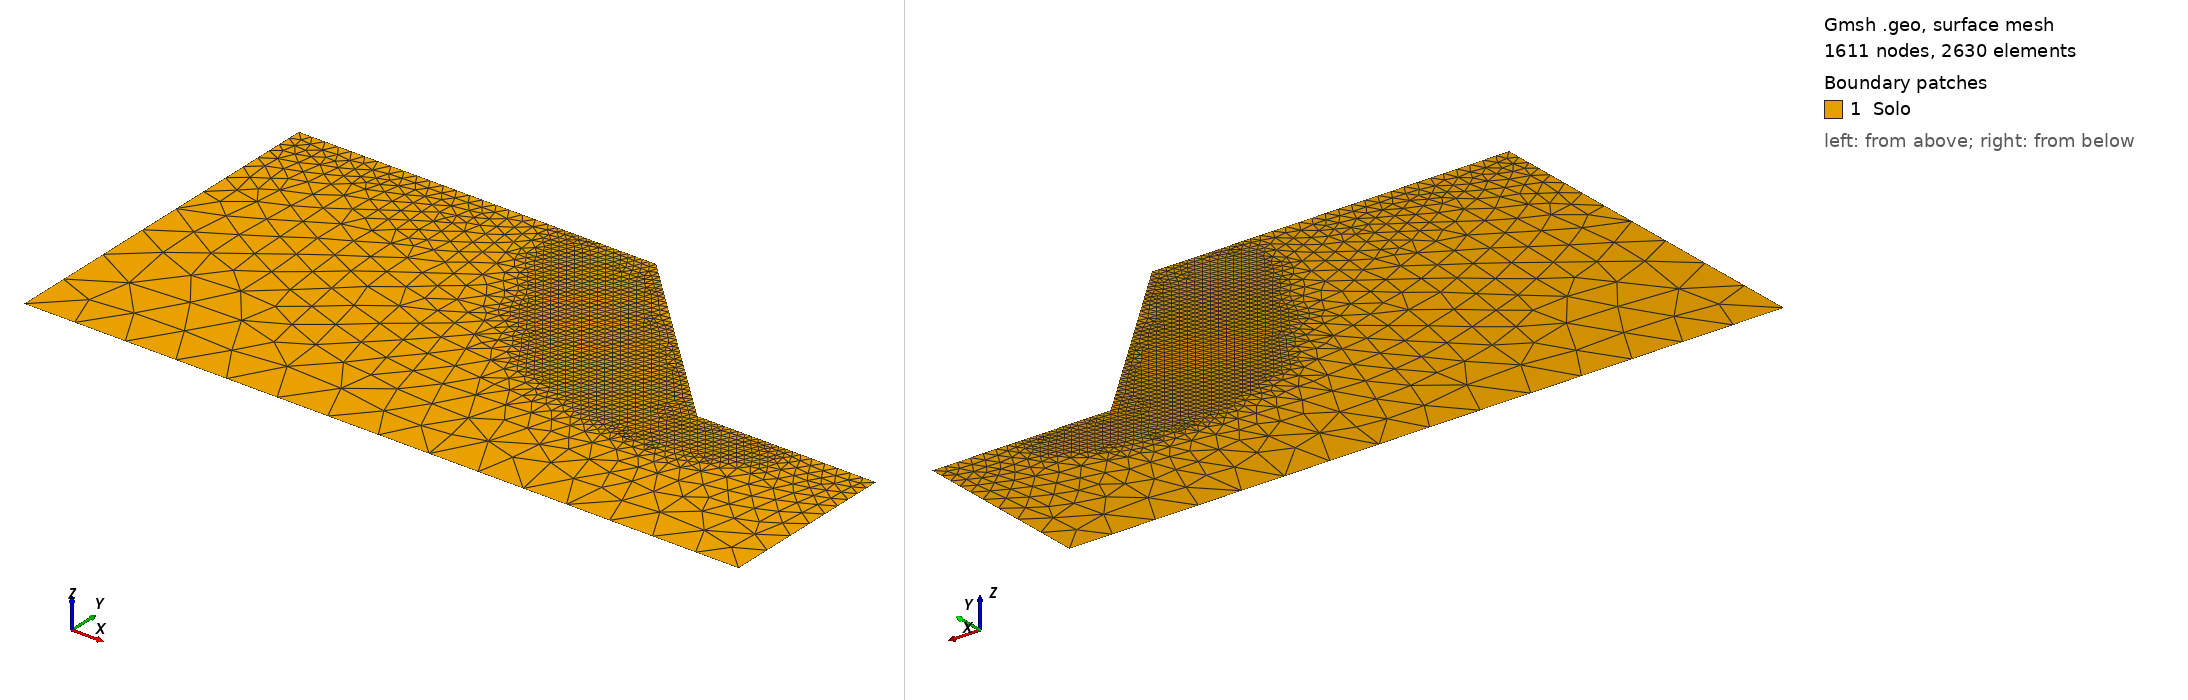

Gmsh geometry script, surface-meshed: 1611 nodes, 2630 surface elements. Boundary patches (legend numbers): 1 Solo. Left view from above one corner, right view from below the opposite corner. Legend entries are the model's physical surfaces. The drawing asked Gmsh for element sizes between 1% and 20% of the model's largest extent; the script's own settings can give other sizes.

=== ceron_h5_a45_l20_foco125.geo (drawn) ===
// Como ceron_h5_a45_foco125.geo (de que e copia), com o dominio das realizacoes de Vargas Ceron et al. (2025), Secao 5.2 (Figs. 12 e 13):
// 20 m x 10 m, com 5 m de terreno depois do pe (lateral direita em x = 20). Para LATERAIS_SEM_FLUXO=1.
// Malha focada ceron_h5_a45_foco125: hFoco = 0.125 m ate a folga de 0,75 m em torno das bandas de ruptura (sqrt(J2) >= 0,1 do maximo)
// do caso deterministico e das realizacoes 0 a 31 do exemplo do Ceron (GIM com arc-length em 0,01 h, malha ceron_h5_a45),
// pontos numa grade de 0,25 m; fora dela, o refinamento de superficie de ceron_h5_a45 e hMax = 1,5 m: talude de Vargas Ceron et al. (2025), Secao 6 (Fig. 24): H = 5 m, beta = 45 graus. Dominio como o dos exemplos da
// Secao 5.3 do artigo (Figs. 15 e 19): 10 m de crista antes da face e 10 m de terreno depois do pe, base 5 m abaixo do
// pe. Base em y = 0, pe em (15, 5), crista em (10, 10). Refinamento como o de rahardjo_a45.geo, na escala de H (a
// metade): hSup ate 1 m da superficie, crescendo ate hMax a 6 m. Grupos fisicos com os nomes usados em ReadGmshMesh.
SetFactory("OpenCASCADE");
hSup = 0.375; hMax = 1.5; hFoco = 0.125; folga = 0.75;
Point(1) = {0, 0, 0};    // base, esquerda
Point(2) = {20, 0, 0};   // base, direita
Point(3) = {20, 5, 0};   // terreno do pe, direita
Point(4) = {15, 5, 0};   // pe
Point(5) = {10, 10, 0};  // crista
Point(6) = {0, 10, 0};   // crista, esquerda
Line(1) = {1, 2};  // base
Line(2) = {2, 3};  // lateral direita
Line(3) = {3, 4};  // terreno do pe
Line(4) = {4, 5};  // face
Line(5) = {5, 6};  // crista
Line(6) = {6, 1};  // lateral esquerda
Curve Loop(1) = {1, 2, 3, 4, 5, 6};
Plane Surface(1) = {1};
Point(1000) = {8.250, 9.750, 0};
Point(1001) = {8.250, 10.000, 0};
Point(1002) = {8.500, 9.000, 0};
Point(1003) = {8.500, 9.250, 0};
Point(1004) = {8.500, 9.500, 0};
Point(1005) = {8.500, 9.750, 0};
Point(1006) = {8.500, 10.000, 0};
Point(1007) = {8.750, 8.500, 0};
Point(1008) = {8.750, 8.750, 0};
Point(1009) = {8.750, 9.000, 0};
Point(1010) = {8.750, 9.250, 0};
Point(1011) = {8.750, 9.500, 0};
Point(1012) = {8.750, 9.750, 0};
Point(1013) = {8.750, 10.000, 0};
Point(1014) = {9.000, 8.250, 0};
Point(1015) = {9.000, 8.500, 0};
Point(1016) = {9.000, 8.750, 0};
Point(1017) = {9.000, 9.000, 0};
Point(1018) = {9.000, 9.250, 0};
Point(1019) = {9.000, 9.500, 0};
Point(1020) = {9.000, 9.750, 0};
Point(1021) = {9.000, 10.000, 0};
Point(1022) = {9.250, 7.750, 0};
Point(1023) = {9.250, 8.000, 0};
Point(1024) = {9.250, 8.250, 0};
Point(1025) = {9.250, 8.500, 0};
Point(1026) = {9.250, 8.750, 0};
Point(1027) = {9.250, 9.000, 0};
Point(1028) = {9.250, 9.250, 0};
Point(1029) = {9.250, 9.500, 0};
Point(1030) = {9.250, 9.750, 0};
Point(1031) = {9.250, 10.000, 0};
Point(1032) = {9.500, 7.250, 0};
Point(1033) = {9.500, 7.500, 0};
Point(1034) = {9.500, 7.750, 0};
Point(1035) = {9.500, 8.000, 0};
Point(1036) = {9.500, 8.250, 0};
Point(1037) = {9.500, 8.500, 0};
Point(1038) = {9.500, 8.750, 0};
Point(1039) = {9.500, 9.000, 0};
Point(1040) = {9.500, 9.250, 0};
Point(1041) = {9.500, 9.500, 0};
Point(1042) = {9.500, 9.750, 0};
Point(1043) = {9.750, 6.750, 0};
Point(1044) = {9.750, 7.000, 0};
Point(1045) = {9.750, 7.500, 0};
Point(1046) = {9.750, 7.750, 0};
Point(1047) = {9.750, 8.000, 0};
Point(1048) = {9.750, 8.250, 0};
Point(1049) = {9.750, 8.500, 0};
Point(1050) = {9.750, 8.750, 0};
Point(1051) = {9.750, 9.000, 0};
Point(1052) = {9.750, 9.250, 0};
Point(1053) = {10.000, 6.500, 0};
Point(1054) = {10.000, 6.750, 0};
Point(1055) = {10.000, 7.000, 0};
Point(1056) = {10.000, 7.250, 0};
Point(1057) = {10.000, 7.750, 0};
Point(1058) = {10.000, 8.000, 0};
Point(1059) = {10.000, 8.250, 0};
Point(1060) = {10.000, 8.500, 0};
Point(1061) = {10.000, 8.750, 0};
Point(1062) = {10.250, 6.250, 0};
Point(1063) = {10.250, 6.500, 0};
Point(1064) = {10.250, 6.750, 0};
Point(1065) = {10.250, 7.000, 0};
Point(1066) = {10.250, 7.500, 0};
Point(1067) = {10.250, 7.750, 0};
Point(1068) = {10.250, 8.000, 0};
Point(1069) = {10.250, 8.250, 0};
Point(1070) = {10.250, 8.500, 0};
Point(1071) = {10.500, 6.000, 0};
Point(1072) = {10.500, 6.250, 0};
Point(1073) = {10.500, 6.500, 0};
Point(1074) = {10.500, 6.750, 0};
Point(1075) = {10.500, 7.000, 0};
Point(1076) = {10.500, 7.250, 0};
Point(1077) = {10.500, 7.500, 0};
Point(1078) = {10.500, 7.750, 0};
Point(1079) = {10.500, 8.000, 0};
Point(1080) = {10.500, 8.250, 0};
Point(1081) = {10.750, 5.750, 0};
Point(1082) = {10.750, 6.250, 0};
Point(1083) = {10.750, 6.500, 0};
Point(1084) = {10.750, 6.750, 0};
Point(1085) = {10.750, 7.000, 0};
Point(1086) = {10.750, 7.250, 0};
Point(1087) = {10.750, 7.500, 0};
Point(1088) = {10.750, 7.750, 0};
Point(1089) = {11.000, 5.500, 0};
Point(1090) = {11.000, 5.750, 0};
Point(1091) = {11.000, 6.000, 0};
Point(1092) = {11.000, 6.250, 0};
Point(1093) = {11.000, 6.500, 0};
Point(1094) = {11.000, 6.750, 0};
Point(1095) = {11.000, 7.000, 0};
Point(1096) = {11.000, 7.250, 0};
Point(1097) = {11.000, 7.500, 0};
Point(1098) = {11.250, 5.250, 0};
Point(1099) = {11.250, 5.500, 0};
Point(1100) = {11.250, 6.000, 0};
Point(1101) = {11.250, 6.250, 0};
Point(1102) = {11.250, 6.500, 0};
Point(1103) = {11.250, 6.750, 0};
Point(1104) = {11.250, 7.000, 0};
Point(1105) = {11.250, 7.250, 0};
Point(1106) = {11.500, 5.500, 0};
Point(1107) = {11.500, 5.750, 0};
Point(1108) = {11.500, 6.000, 0};
Point(1109) = {11.500, 6.250, 0};
Point(1110) = {11.500, 6.500, 0};
Point(1111) = {11.500, 6.750, 0};
Point(1112) = {11.500, 7.000, 0};
Point(1113) = {11.500, 7.250, 0};
Point(1114) = {11.750, 5.000, 0};
Point(1115) = {11.750, 5.250, 0};
Point(1116) = {11.750, 5.500, 0};
Point(1117) = {11.750, 5.750, 0};
Point(1118) = {11.750, 6.000, 0};
Point(1119) = {11.750, 6.250, 0};
Point(1120) = {11.750, 6.500, 0};
Point(1121) = {11.750, 6.750, 0};
Point(1122) = {11.750, 7.000, 0};
Point(1123) = {12.000, 5.000, 0};
Point(1124) = {12.000, 5.250, 0};
Point(1125) = {12.000, 5.500, 0};
Point(1126) = {12.000, 5.750, 0};
Point(1127) = {12.000, 6.000, 0};
Point(1128) = {12.000, 6.250, 0};
Point(1129) = {12.000, 6.500, 0};
Point(1130) = {12.000, 6.750, 0};
Point(1131) = {12.250, 4.750, 0};
Point(1132) = {12.250, 5.000, 0};
Point(1133) = {12.250, 5.250, 0};
Point(1134) = {12.250, 5.500, 0};
Point(1135) = {12.250, 5.750, 0};
Point(1136) = {12.250, 6.000, 0};
Point(1137) = {12.250, 6.250, 0};
Point(1138) = {12.250, 6.500, 0};
Point(1139) = {12.500, 4.750, 0};
Point(1140) = {12.500, 5.000, 0};
Point(1141) = {12.500, 5.250, 0};
Point(1142) = {12.500, 5.500, 0};
Point(1143) = {12.500, 5.750, 0};
Point(1144) = {12.500, 6.000, 0};
Point(1145) = {12.500, 6.250, 0};
Point(1146) = {12.500, 6.500, 0};
Point(1147) = {12.750, 4.750, 0};
Point(1148) = {12.750, 5.000, 0};
Point(1149) = {12.750, 5.250, 0};
Point(1150) = {12.750, 5.500, 0};
Point(1151) = {12.750, 5.750, 0};
Point(1152) = {12.750, 6.000, 0};
Point(1153) = {12.750, 6.250, 0};
Point(1154) = {12.750, 6.500, 0};
Point(1155) = {13.000, 4.500, 0};
Point(1156) = {13.000, 4.750, 0};
Point(1157) = {13.000, 5.000, 0};
Point(1158) = {13.000, 5.250, 0};
Point(1159) = {13.000, 5.500, 0};
Point(1160) = {13.000, 5.750, 0};
Point(1161) = {13.000, 6.000, 0};
Point(1162) = {13.000, 6.250, 0};
Point(1163) = {13.250, 4.500, 0};
Point(1164) = {13.250, 4.750, 0};
Point(1165) = {13.250, 5.000, 0};
Point(1166) = {13.250, 5.250, 0};
Point(1167) = {13.250, 5.500, 0};
Point(1168) = {13.250, 5.750, 0};
Point(1169) = {13.250, 6.000, 0};
Point(1170) = {13.500, 4.500, 0};
Point(1171) = {13.500, 4.750, 0};
Point(1172) = {13.500, 5.000, 0};
Point(1173) = {13.500, 5.250, 0};
Point(1174) = {13.500, 5.500, 0};
Point(1175) = {13.500, 5.750, 0};
Point(1176) = {13.500, 6.000, 0};
Point(1177) = {13.750, 4.250, 0};
Point(1178) = {13.750, 4.500, 0};
Point(1179) = {13.750, 4.750, 0};
Point(1180) = {13.750, 5.000, 0};
Point(1181) = {13.750, 5.250, 0};
Point(1182) = {13.750, 5.500, 0};
Point(1183) = {13.750, 5.750, 0};
Point(1184) = {14.000, 4.500, 0};
Point(1185) = {14.000, 4.750, 0};
Point(1186) = {14.000, 5.000, 0};
Point(1187) = {14.000, 5.250, 0};
Point(1188) = {14.000, 5.500, 0};
Point(1189) = {14.000, 5.750, 0};
Point(1190) = {14.250, 4.250, 0};
Point(1191) = {14.250, 4.500, 0};
Point(1192) = {14.250, 4.750, 0};
Point(1193) = {14.250, 5.000, 0};
Point(1194) = {14.250, 5.250, 0};
Point(1195) = {14.250, 5.500, 0};
Point(1196) = {14.250, 5.750, 0};
Point(1197) = {14.500, 4.250, 0};
Point(1198) = {14.500, 4.500, 0};
Point(1199) = {14.500, 4.750, 0};
Point(1200) = {14.500, 5.000, 0};
Point(1201) = {14.500, 5.250, 0};
Point(1202) = {14.500, 5.500, 0};
Point(1203) = {14.750, 4.250, 0};
Point(1204) = {14.750, 4.500, 0};
Point(1205) = {14.750, 4.750, 0};
Point(1206) = {14.750, 5.000, 0};
Point(1207) = {14.750, 5.250, 0};
Point(1208) = {15.000, 4.250, 0};
Point(1209) = {15.000, 4.500, 0};
Point(1210) = {15.000, 4.750, 0};
Point(1211) = {15.000, 5.000, 0};
Point(1212) = {15.250, 4.250, 0};
Point(1213) = {15.250, 4.500, 0};
Point(1214) = {15.250, 4.750, 0};
Point(1215) = {15.250, 5.000, 0};
Point(1216) = {15.500, 4.500, 0};
Point(1217) = {15.500, 4.750, 0};
Point(1218) = {15.500, 5.000, 0};
Point(1219) = {15.750, 4.250, 0};
Point(1220) = {15.750, 4.500, 0};
Point(1221) = {15.750, 4.750, 0};
Point(1222) = {15.750, 5.000, 0};
Point(1223) = {16.000, 4.500, 0};
Point(1224) = {16.000, 4.750, 0};
Point(1225) = {16.000, 5.000, 0};
Point(1226) = {16.250, 4.750, 0};
Point(1227) = {16.250, 5.000, 0};
Point(1228) = {16.500, 4.750, 0};
Point(1229) = {16.500, 5.000, 0};
Point(1230) = {16.750, 4.750, 0};
Point(1231) = {16.750, 5.000, 0};
Field[1] = Distance; Field[1].PointsList = {1000:1231};
Field[2] = Threshold; Field[2].InField = 1; Field[2].SizeMin = hFoco; Field[2].SizeMax = hMax;
Field[2].DistMin = folga; Field[2].DistMax = folga + 3.0;
Field[3] = Distance; Field[3].CurvesList = {3, 4, 5}; Field[3].Sampling = 400;
Field[4] = Threshold; Field[4].InField = 3; Field[4].SizeMin = hSup; Field[4].SizeMax = hMax;
Field[4].DistMin = 1.0; Field[4].DistMax = 6.0;
Field[5] = Min; Field[5].FieldsList = {2, 4};
Background Field = 5;
Mesh.MeshSizeExtendFromBoundary = 0; Mesh.MeshSizeFromPoints = 0; Mesh.MeshSizeFromCurvature = 0;
Mesh.Algorithm = 6; Mesh.ElementOrder = 1; Mesh.MshFileVersion = 4.1;
Physical Surface("Solo", 1) = {1};
Physical Curve("Base", 2) = {1};
Physical Curve("Direita", 3) = {2};
Physical Curve("Superficie", 4) = {3, 4, 5};
Physical Curve("Esquerda", 5) = {6};
